Run: headless pygame with SDL's dummy video driver; simulated clock (each Clock.tick advances the game by its frame time, no real sleeping); random seed 0; keys injected as events and as key.get_pressed() state; no mouse input.
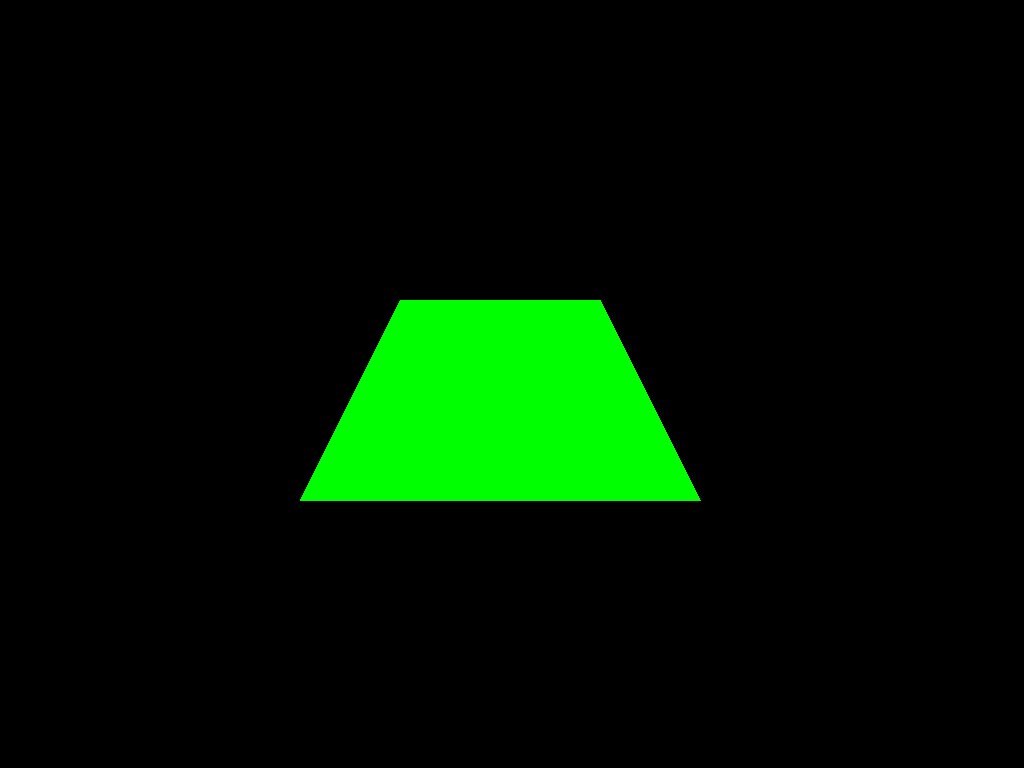
Frame 1 of 4 · flips 1–60 · no input
Frame 2 of 4 · flips 61–180 · tapped SPACE, RETURN · held RIGHT (→), D · screen unchanged from frame 1, image omitted
Frame 3 of 4 · flips 181–300 · held DOWN (↓), S · screen unchanged from frame 2, image omitted
Frame 4 of 4 · flips 301–420 · held LEFT (←), A, UP (↑), W · screen unchanged from frame 3, image omitted

The pygame program that drew these frames:

import time
import pygame
import sys

WINDOW_WIDTH = 1024
WINDOW_HEIGHT = 768

roadW = 2000  # road width (left to right)
segL = 200  # segment length (top to bottom)
camD = 0.84  # camera depth


class Line:
    def __init__(self):
        self.x = self.y = self.z = 0.0  # game position (3D space)
        self.X = self.Y = self.W = 0.0  # game position (2D projection)
        self.scale = 0.0  # scale from camera position

    def project(self, camX: int, camY: int, camZ: int):
        self.scale = camD / (self.z - camZ)
        self.X = (1 + self.scale * (self.x - self.camX)) * WINDOW_WIDTH / 2
        self.Y = (1 - self.scale * (self.y - self.camY)) * WINDOW_HEIGHT / 2
        self.W = self.scale * roadW * WINDOW_WIDTH / 2


def drawQuad(
    surface: pygame.Surface,
    color: pygame.Color,
    x1: int,
    y1: int,
    w1: int,
    x2: int,
    y2: int,
    w2: int,
):
    pygame.draw.polygon(
        surface, color, [(x1 - w1, y1), (x2 - w2, y2), (x2 + w2, y2), (x1 + w1, y1)]
    )


class GameWindow:
    def __init__(self):
        pygame.init()
        pygame.display.set_caption("Racing Pseudo 3D")
        self.window_surface = pygame.display.set_mode((WINDOW_WIDTH, WINDOW_HEIGHT))
        self.clock = pygame.time.Clock()
        self.last_time = time.time()
        self.dt = 0

    def run(self):
        self.dt = time.time() - self.last_time
        self.last_time = time.time()
        while True:
            self.window_surface.fill("black")

            for event in pygame.event.get([pygame.QUIT]):
                if event.type == pygame.QUIT:
                    pygame.quit()
                    sys.exit()

            drawQuad(self.window_surface, "green", 500, 500, 200, 500, 300, 100)

            pygame.display.flip()


if __name__ == "__main__":
    game = GameWindow()
    game.run()
